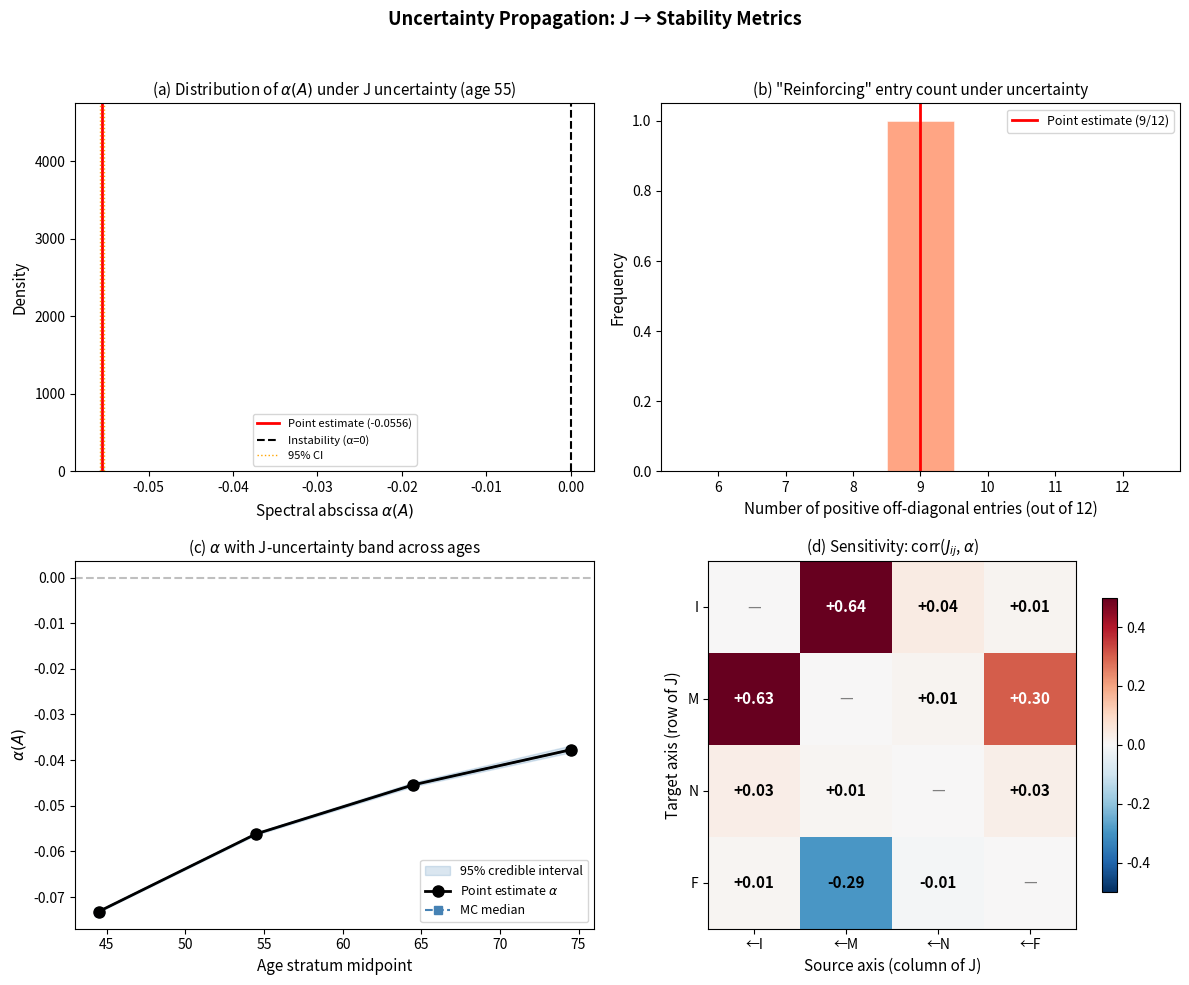

The script that saved this image:
"""
J Matrix Uncertainty Propagation (Task 7)
==========================================
Monte Carlo over plausible J matrices:
  - Perturb each entry within its confidence-grade uncertainty band
  - Propagate to α(A) and ρ(Δt=1d)
  - Test: is "46/49 reinforcing" robust to entry-level uncertainty?
  - Test: which entries most affect α?
"""

import os
import numpy as np
from scipy.linalg import solve_continuous_lyapunov
import matplotlib
matplotlib.use('Agg')
import matplotlib.pyplot as plt
import warnings
warnings.filterwarnings('ignore')

np.random.seed(2026)
os.makedirs('outputs', exist_ok=True)
n_axes = 4
AXES = ['I', 'M', 'N', 'F']

# ============================================================================
# 1. GROUND TRUTH J AT AGE 55 (midpoint) WITH CONFIDENCE GRADES
# ============================================================================

# J matrix (from → to): J[i,j] = effect of axis j on axis i
# Sign convention: + = worsening j worsens i; - = activity in j improves i
J_mid = np.array([
    [ 0.0,    0.0475, 0.0150, -0.0278],  # I row
    [ 0.0600, 0.0,    0.0150, -0.0400],  # M row
    [ 0.0300, 0.0240, 0.0,    -0.0200],  # N row
    [ 0.0350, 0.0350, 0.0175,  0.0   ],  # F row (others → F)
])

# Confidence grades: A = high confidence, B = moderate, C = low
# Maps to relative uncertainty: A=20%, B=40%, C=70%
grades = np.array([
    ['.',  'A', 'B', 'A'],  # I row
    ['A',  '.', 'B', 'A'],  # M row
    ['B',  'B', '.', 'B'],  # N row
    ['A',  'A', 'B', '.'],  # F row
])

grade_to_cv = {'A': 0.20, 'B': 0.40, 'C': 0.70, '.': 0.0}

# Magnitude tiers: S=strong, M=moderate, W=weak
mag_tiers = np.array([
    ['.', 'S', 'M', 'S'],
    ['S', '.', 'M', 'S'],
    ['M', 'M', '.', 'M'],
    ['M', 'M', 'W', '.'],
])

tau_55 = np.array([14.0, 0.20, 0.025, 25.0])  # interpolated age 55

def build_A(tau, J):
    return -np.diag(1.0 / tau) + J

A_mid = build_A(tau_55, J_mid)
alpha_mid = np.max(np.real(np.linalg.eigvals(A_mid)))
rho_1d_mid = np.exp(alpha_mid)

print("=" * 70)
print("GROUND TRUTH (age 55)")
print("=" * 70)
print(f"  α(A) = {alpha_mid:.4f}")
print(f"  ρ(Δt=1d) = {rho_1d_mid:.4f}")
print(f"  Positive entries: {np.sum(J_mid[np.eye(4)==0] > 0)}/12")
print(f"  Negative entries: {np.sum(J_mid[np.eye(4)==0] < 0)}/12")


# ============================================================================
# 2. MONTE CARLO: PERTURB J WITHIN CONFIDENCE BANDS
# ============================================================================

n_mc = 10000

alpha_samples = np.zeros(n_mc)
rho_samples = np.zeros(n_mc)
n_positive_samples = np.zeros(n_mc)
n_sign_flips = np.zeros(n_mc)
J_samples = np.zeros((n_mc, n_axes, n_axes))

for k in range(n_mc):
    J_k = J_mid.copy()
    flips = 0
    for i in range(n_axes):
        for j in range(n_axes):
            if i != j:
                cv = grade_to_cv[grades[i, j]]
                # Perturb: multiplicative log-normal noise
                # This preserves sign in most draws but allows sign flips
                # for uncertain entries
                noise = np.exp(cv * np.random.randn())
                J_k[i, j] = J_mid[i, j] * noise
                # For grade C entries, also allow sign flips with small prob
                if grades[i, j] == 'C' and np.random.rand() < 0.05:
                    J_k[i, j] = -J_k[i, j]
                if np.sign(J_k[i, j]) != np.sign(J_mid[i, j]):
                    flips += 1

    A_k = build_A(tau_55, J_k)
    eigs = np.linalg.eigvals(A_k)
    alpha_samples[k] = np.max(np.real(eigs))
    rho_samples[k] = np.exp(alpha_samples[k])
    n_positive_samples[k] = np.sum(J_k[np.eye(4) == 0] > 0)
    n_sign_flips[k] = flips
    J_samples[k] = J_k

print("\n" + "=" * 70)
print(f"MONTE CARLO RESULTS (N = {n_mc})")
print("=" * 70)

print(f"\n  α(A) distribution:")
print(f"    Mean:   {np.mean(alpha_samples):.4f}")
print(f"    Median: {np.median(alpha_samples):.4f}")
print(f"    95% CI: [{np.percentile(alpha_samples, 2.5):.4f}, "
      f"{np.percentile(alpha_samples, 97.5):.4f}]")
print(f"    Point:  {alpha_mid:.4f}")

print(f"\n  ρ(Δt=1d) distribution:")
print(f"    Mean:   {np.mean(rho_samples):.4f}")
print(f"    Median: {np.median(rho_samples):.4f}")
print(f"    95% CI: [{np.percentile(rho_samples, 2.5):.4f}, "
      f"{np.percentile(rho_samples, 97.5):.4f}]")

print(f"\n  Fraction α < 0 (stable): {np.mean(alpha_samples < 0):.1%}")
print(f"  Fraction α ≥ 0 (unstable): {np.mean(alpha_samples >= 0):.1%}")

print(f"\n  Positive entries (out of 12 off-diagonal):")
print(f"    Mean:   {np.mean(n_positive_samples):.1f}")
print(f"    Median: {np.median(n_positive_samples):.0f}")
print(f"    Range:  [{np.min(n_positive_samples):.0f}, {np.max(n_positive_samples):.0f}]")
print(f"    P(≥9 positive): {np.mean(n_positive_samples >= 9):.1%}")
print(f"    P(all 9 same-sign positive): — checking below")

# Check: are the 9 same-sign entries (non-F) always positive?
always_positive_9 = 0
for k in range(n_mc):
    # Same-sign pairs: I↔M, I↔N, M↔N (6 entries) + F→all (3 entries, always +)
    # Actually, in 4-axis: non-F entries are (0,1),(0,2),(1,0),(1,2),(2,0),(2,1) = 6 entries
    # F-row: (3,0),(3,1),(3,2) = 3 entries, always positive (others→F)
    # F-col: (0,3),(1,3),(2,3) = 3 entries, negative (F→others, protective)
    non_F_entries = [J_samples[k, i, j] for i in range(3) for j in range(3) if i != j]
    if all(e > 0 for e in non_F_entries):
        always_positive_9 += 1

print(f"    P(all 6 non-F cross-couplings positive): {always_positive_9/n_mc:.1%}")


# ============================================================================
# 3. SENSITIVITY: WHICH ENTRIES MOST AFFECT α?
# ============================================================================

print("\n" + "=" * 70)
print("SENSITIVITY: ENTRY-LEVEL IMPACT ON α(A)")
print("=" * 70)

sensitivities = np.zeros((n_axes, n_axes))
for i in range(n_axes):
    for j in range(n_axes):
        if i != j:
            # Correlation between J_ij samples and α samples
            j_ij_samples = J_samples[:, i, j]
            corr = np.corrcoef(j_ij_samples, alpha_samples)[0, 1]
            sensitivities[i, j] = corr

print(f"\n  Correlation of J_ij perturbation with α(A):")
print(f"  {'':6s}", end='')
for j in range(n_axes):
    print(f"  {AXES[j]:>6s}", end='')
print()
for i in range(n_axes):
    print(f"  {AXES[i]:6s}", end='')
    for j in range(n_axes):
        if i == j:
            print(f"  {'---':>6s}", end='')
        else:
            print(f"  {sensitivities[i,j]:+6.3f}", end='')
    print()

# Top 3 most influential entries
flat_sens = []
for i in range(n_axes):
    for j in range(n_axes):
        if i != j:
            flat_sens.append((abs(sensitivities[i, j]), i, j, sensitivities[i, j]))
flat_sens.sort(reverse=True)
print(f"\n  Top 3 most influential entries:")
for rank, (absval, i, j, val) in enumerate(flat_sens[:3]):
    print(f"    {rank+1}. J[{AXES[i]}←{AXES[j]}] = {J_mid[i,j]:+.4f} "
          f"(grade {grades[i,j]}, corr with α: {val:+.3f})")


# ============================================================================
# 4. ACROSS AGE STRATA
# ============================================================================

print("\n" + "=" * 70)
print("UNCERTAINTY PROPAGATION ACROSS AGE STRATA")
print("=" * 70)

def get_params_age(age):
    t = np.clip((age - 30) / 50, 0, 1)
    tau_30 = np.array([7.0, 0.1, 0.01, 8.0])
    tau_80 = np.array([21.0, 0.4, 0.04, 42.0])
    tau = tau_30 * (1 - t) + tau_80 * t
    J_30 = np.array([
        [ 0.0,   0.015, 0.005, -0.04 ],
        [ 0.02,  0.0,   0.005, -0.06 ],
        [ 0.01,  0.008, 0.0,   -0.03 ],
        [ 0.01,  0.01,  0.005,  0.0  ],
    ])
    J_80 = np.array([
        [ 0.0,   0.08,  0.025, -0.015],
        [ 0.10,  0.0,   0.025, -0.02 ],
        [ 0.05,  0.04,  0.0,   -0.01 ],
        [ 0.06,  0.06,  0.03,   0.0  ],
    ])
    J = J_30 * (1 - t) + J_80 * t
    return tau, J

age_mids = [44.5, 54.5, 64.5, 74.5]
n_mc_age = 5000

alpha_by_age = {age: [] for age in age_mids}
rho_by_age = {age: [] for age in age_mids}
alpha_true_by_age = {}

for age in age_mids:
    tau_a, J_a = get_params_age(age)
    A_a = build_A(tau_a, J_a)
    alpha_true = np.max(np.real(np.linalg.eigvals(A_a)))
    alpha_true_by_age[age] = alpha_true

    for k in range(n_mc_age):
        J_k = J_a.copy()
        for i in range(n_axes):
            for j in range(n_axes):
                if i != j:
                    cv = grade_to_cv[grades[i, j]]
                    J_k[i, j] = J_a[i, j] * np.exp(cv * np.random.randn())
        A_k = build_A(tau_a, J_k)
        ak = np.max(np.real(np.linalg.eigvals(A_k)))
        alpha_by_age[age].append(ak)
        rho_by_age[age].append(np.exp(ak))

    alphas = alpha_by_age[age]
    print(f"  Age {age:.0f}: α_true={alpha_true:.4f}, "
          f"α_MC=[{np.percentile(alphas, 2.5):.4f}, {np.percentile(alphas, 97.5):.4f}], "
          f"P(unstable)={np.mean(np.array(alphas)>=0):.1%}")

# Check: is the ORDERING robust?
n_order_preserved = 0
for k in range(n_mc_age):
    ordered = all(alpha_by_age[age_mids[i]][k] < alpha_by_age[age_mids[i+1]][k]
                  for i in range(len(age_mids)-1))
    if ordered:
        n_order_preserved += 1

print(f"\n  P(monotone α ordering preserved): {n_order_preserved/n_mc_age:.1%}")


# ============================================================================
# 5. FIGURE
# ============================================================================

fig, axs = plt.subplots(2, 2, figsize=(12, 10))
fig.suptitle('Uncertainty Propagation: J → Stability Metrics',
             fontsize=13, fontweight='bold', y=0.98)

# (a) α distribution at age 55
ax = axs[0, 0]
ax.hist(alpha_samples, bins=80, density=True, color='steelblue', alpha=0.7,
        edgecolor='white', linewidth=0.5)
ax.axvline(x=alpha_mid, color='red', linewidth=2, linestyle='-',
           label=f'Point estimate ({alpha_mid:.4f})')
ax.axvline(x=0, color='black', linewidth=1.5, linestyle='--', label='Instability (α=0)')
ax.axvline(x=np.percentile(alpha_samples, 2.5), color='orange', linewidth=1,
           linestyle=':', label='95% CI')
ax.axvline(x=np.percentile(alpha_samples, 97.5), color='orange', linewidth=1,
           linestyle=':')
ax.set_xlabel(r'Spectral abscissa $\alpha(A)$', fontsize=11)
ax.set_ylabel('Density', fontsize=11)
ax.set_title(r'(a) Distribution of $\alpha(A)$ under J uncertainty (age 55)', fontsize=11)
ax.legend(fontsize=8)

# (b) Positive entry count distribution
ax = axs[0, 1]
counts, bins, patches = ax.hist(n_positive_samples, bins=np.arange(5.5, 13.5, 1),
                                 density=True, color='coral', alpha=0.7,
                                 edgecolor='white', linewidth=0.5)
ax.axvline(x=9, color='red', linewidth=2, linestyle='-',
           label='Point estimate (9/12)')
ax.set_xlabel('Number of positive off-diagonal entries (out of 12)', fontsize=11)
ax.set_ylabel('Frequency', fontsize=11)
ax.set_title('(b) "Reinforcing" entry count under uncertainty', fontsize=11)
ax.legend(fontsize=9)

# (c) α uncertainty band across age strata
ax = axs[1, 0]
ages = age_mids
alpha_point = [alpha_true_by_age[a] for a in ages]
alpha_lo = [np.percentile(alpha_by_age[a], 2.5) for a in ages]
alpha_hi = [np.percentile(alpha_by_age[a], 97.5) for a in ages]
alpha_med = [np.median(alpha_by_age[a]) for a in ages]

ax.fill_between(ages, alpha_lo, alpha_hi, alpha=0.2, color='steelblue',
                label='95% credible interval')
ax.plot(ages, alpha_point, 'ko-', linewidth=2, markersize=8,
        label=r'Point estimate $\alpha$', zorder=5)
ax.plot(ages, alpha_med, 's--', color='steelblue', linewidth=1.5, markersize=6,
        label='MC median')
ax.axhline(y=0, color='gray', linestyle='--', alpha=0.5)
ax.set_xlabel('Age stratum midpoint', fontsize=11)
ax.set_ylabel(r'$\alpha(A)$', fontsize=11)
ax.set_title(r'(c) $\alpha$ with J-uncertainty band across ages', fontsize=11)
ax.legend(fontsize=9, loc='lower right')

# (d) Sensitivity heatmap
ax = axs[1, 1]
mask = np.eye(n_axes, dtype=bool)
sens_display = sensitivities.copy()
sens_display[mask] = 0
im = ax.imshow(sens_display, cmap='RdBu_r', vmin=-0.5, vmax=0.5, aspect='equal')
for i in range(n_axes):
    for j in range(n_axes):
        if i != j:
            ax.text(j, i, f'{sensitivities[i,j]:+.2f}', ha='center', va='center',
                    fontsize=11, fontweight='bold',
                    color='white' if abs(sensitivities[i,j]) > 0.3 else 'black')
        else:
            ax.text(j, i, '—', ha='center', va='center', fontsize=11, color='gray')
ax.set_xticks(range(n_axes))
ax.set_xticklabels([f'←{a}' for a in AXES], fontsize=10)
ax.set_yticks(range(n_axes))
ax.set_yticklabels(AXES, fontsize=10)
ax.set_xlabel('Source axis (column of J)', fontsize=11)
ax.set_ylabel('Target axis (row of J)', fontsize=11)
ax.set_title(r'(d) Sensitivity: corr($J_{ij}$, $\alpha$)', fontsize=11)
plt.colorbar(im, ax=ax, shrink=0.8)

plt.tight_layout(rect=[0, 0, 1, 0.96])
plt.savefig('outputs/figure_uncertainty.pdf', dpi=150, bbox_inches='tight')
plt.savefig('outputs/figure_uncertainty.png', dpi=150, bbox_inches='tight')
print("\n  Saved figure_uncertainty.pdf/png")

print("\nDone.")
